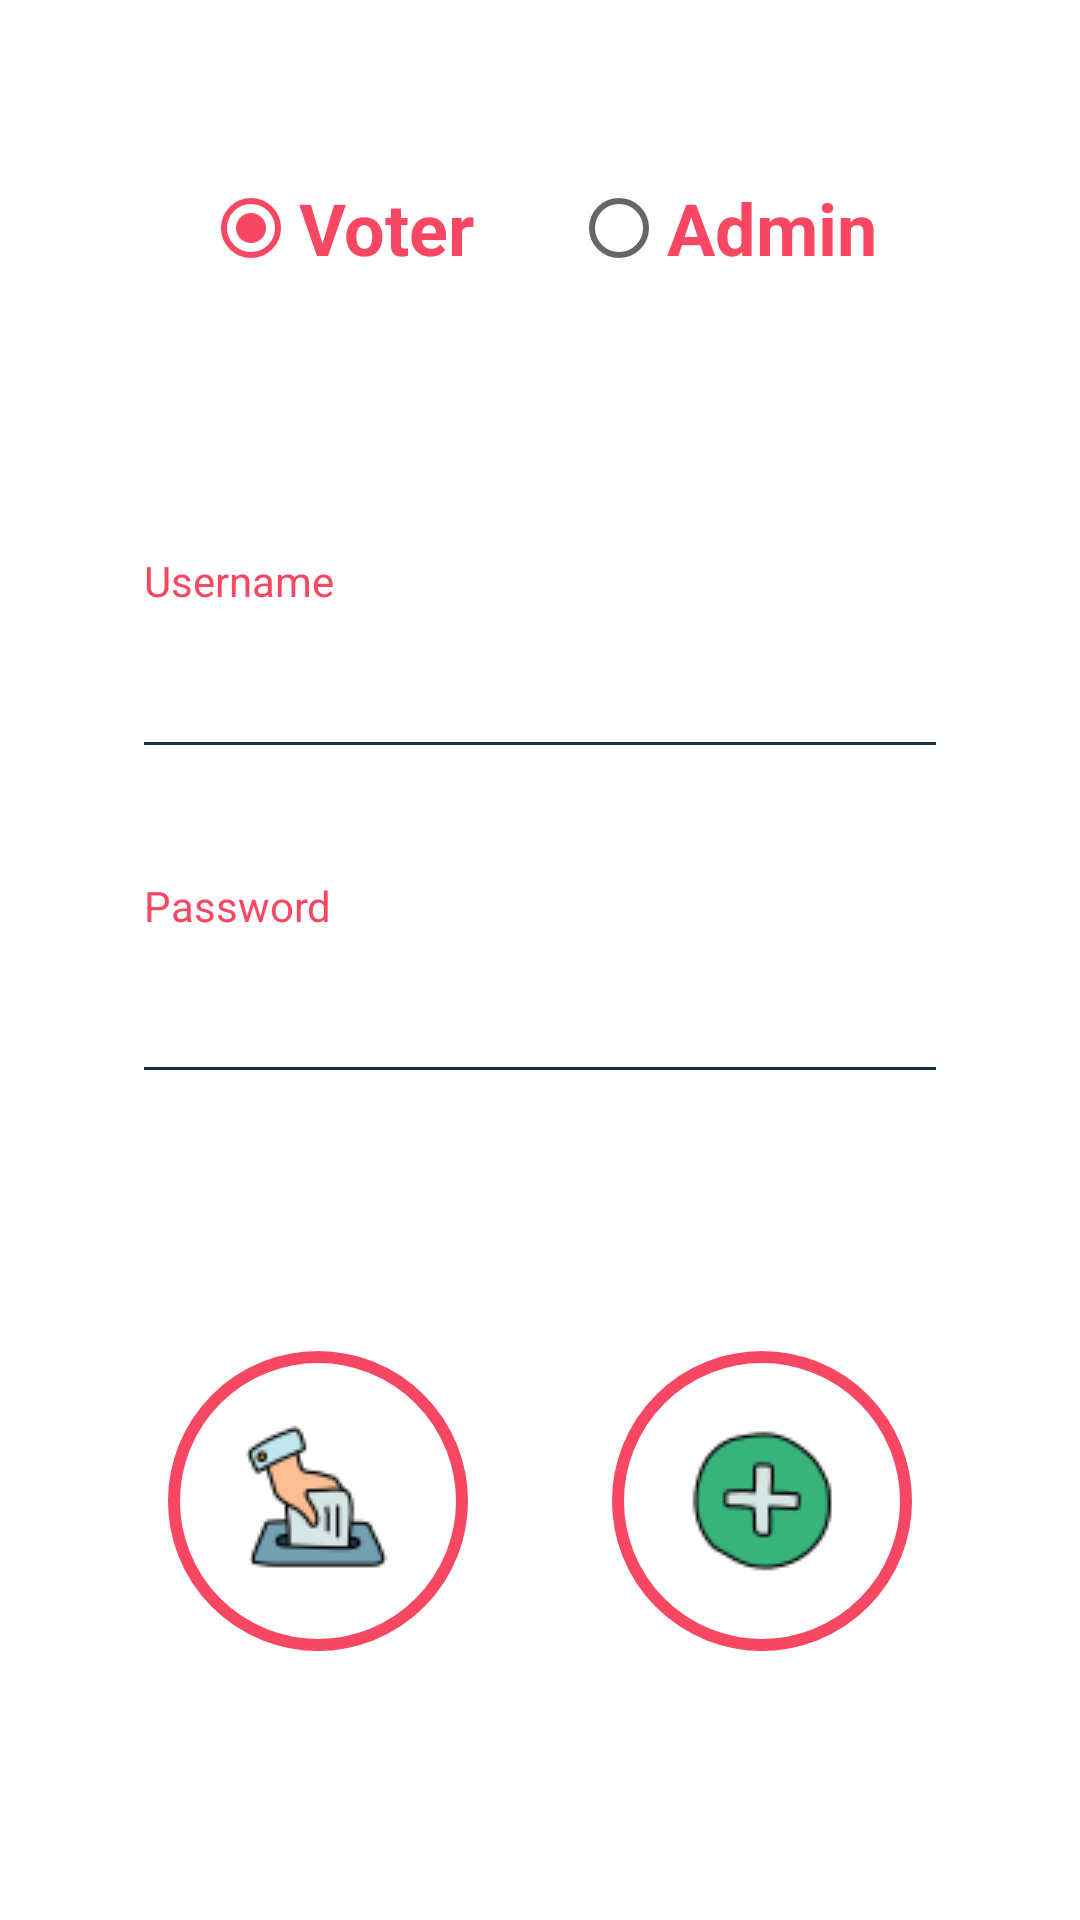

Layout XML and referenced resources for this Android screen:
<!-- AndroidManifest.xml: activity theme Theme.VotingApp -->
<!-- res/layout/activity_main.xml -->
<?xml version="1.0" encoding="utf-8"?>
<RelativeLayout
    xmlns:android="http://schemas.android.com/apk/res/android"
    xmlns:app="http://schemas.android.com/apk/res-auto"
    xmlns:tools="http://schemas.android.com/tools"
    android:layout_width="match_parent"
    android:layout_height="match_parent"
    android:background="@color/white"
    android:padding="12dp"
    tools:context=".MainActivity">

    <RadioGroup
        android:id="@+id/rdbGroup"
        android:layout_width="match_parent"
        android:layout_height="wrap_content"
        android:orientation="horizontal"
        android:layout_alignParentTop="true"
        android:layout_marginTop="24dp"
        android:gravity="center">

        <RadioButton
            android:id="@+id/rdbStudent"
            android:layout_width="wrap_content"
            android:layout_height="wrap_content"
            android:layout_margin="16dp"
            android:text="Voter"
            android:textSize="24sp"
            android:textStyle="bold"
            android:textColor="@color/main"
            android:checked="true"/>

        <RadioButton
            android:id="@+id/rdbAdmin"
            android:layout_width="wrap_content"
            android:layout_height="wrap_content"
            android:layout_margin="16dp"
            android:text="Admin"
            android:textSize="24sp"
            android:textStyle="bold"
            android:textColor="@color/main" />

    </RadioGroup>

    <LinearLayout
        android:id="@+id/container"
        android:layout_width="match_parent"
        android:layout_height="wrap_content"
        android:layout_below="@id/rdbGroup"
        android:layout_marginTop="32dp"
        android:orientation="vertical"
        android:padding="16dp">

        <LinearLayout
            android:layout_width="match_parent"
            android:layout_height="match_parent"
            android:orientation="vertical"
            android:padding="16dp">

            <TextView
                android:id="@+id/lblUsername"
                android:layout_width="match_parent"
                android:layout_height="wrap_content"
                android:padding="4dp"
                android:text="Username"
                android:textSize="14sp"
                android:textStyle="normal"
                android:textColor="@color/main" />

            <androidx.appcompat.widget.AppCompatEditText
                android:id="@+id/txtUsername"
                android:layout_width="match_parent"
                android:layout_height="wrap_content"
                android:inputType="textPersonName"
                tools:text="yahyasaadi1998"
                android:textSize="24sp"
                android:textStyle="normal"
                android:textColor="@color/black"
                android:backgroundTint="@color/black" />

        </LinearLayout>

        <LinearLayout
            android:layout_width="match_parent"
            android:layout_height="match_parent"
            android:orientation="vertical"
            android:padding="16dp">

            <TextView
                android:id="@+id/lblPassword"
                android:layout_width="match_parent"
                android:layout_height="wrap_content"
                android:padding="4dp"
                android:text="Password"
                android:textSize="14sp"
                android:textStyle="normal"
                android:textColor="@color/main" />

            <androidx.appcompat.widget.AppCompatEditText
                android:id="@+id/txtPassword"
                android:layout_width="match_parent"
                android:layout_height="wrap_content"
                android:inputType="textPassword"
                tools:text="yahyasaadi"
                android:textSize="24sp"
                android:textStyle="normal"
                android:textColor="@color/black"
                android:backgroundTint="@color/black" />

        </LinearLayout>

        <LinearLayout
            android:id="@+id/facultyContainer"
            android:layout_width="match_parent"
            android:layout_height="match_parent"
            android:orientation="vertical"
            android:padding="16dp"
            android:visibility="gone">

            <TextView
                android:id="@+id/lblFacultyCode"
                android:layout_width="match_parent"
                android:layout_height="wrap_content"
                android:padding="4dp"
                android:text="Faculty Code"
                android:textSize="14sp"
                android:textStyle="normal"
                android:textColor="@color/main" />

            <androidx.appcompat.widget.AppCompatEditText
                android:id="@+id/txtFacultyCode"
                android:layout_width="match_parent"
                android:layout_height="wrap_content"
                android:inputType="textPassword"
                tools:text="department"
                android:textSize="24sp"
                android:textStyle="normal"
                android:textColor="@color/black"
                android:backgroundTint="@color/black" />

        </LinearLayout>

    </LinearLayout>

    <LinearLayout
        android:layout_width="match_parent"
        android:layout_height="wrap_content"
        android:orientation="horizontal"
        android:layout_below="@id/container"
        android:layout_alignParentBottom="true"
        android:layout_marginBottom="24dp"
        android:gravity="center"
        android:padding="12dp">

        <androidx.appcompat.widget.AppCompatImageButton
            android:id="@+id/btnVote"
            android:layout_width="100dp"
            android:layout_height="100dp"
            android:layout_marginEnd="24dp"
            android:background="@drawable/button_background"
            android:src="@drawable/vote"
            android:visibility="visible"/>

        <androidx.appcompat.widget.AppCompatImageButton
            android:id="@+id/btnCreateCampaign"
            android:layout_width="100dp"
            android:layout_height="100dp"
            android:layout_marginEnd="24dp"
            android:background="@drawable/button_background"
            android:src="@drawable/campaign"
            android:visibility="gone"/>

        <androidx.appcompat.widget.AppCompatImageButton
            android:id="@+id/btnCreate"
            android:layout_width="100dp"
            android:layout_height="100dp"
            android:layout_marginStart="24dp"
            android:background="@drawable/button_background"
            android:src="@drawable/newone" />

    </LinearLayout>

</RelativeLayout>
<!-- resources referenced by this layout -->
<resources>
  <color name="black">#153243</color>
  <color name="main">#f84763</color>
  <color name="white">#ffffff</color>
  <!-- drawable button_background (drawable) -->
  <?xml version="1.0" encoding="utf-8"?>
  <shape
      xmlns:android="http://schemas.android.com/apk/res/android"
      android:shape="rectangle">
  
      <solid
          android:color="@android:color/transparent" />
  
      <stroke
          android:width="4dp"
          android:color="@color/main" />
  
      <corners
          android:radius="100dp"/>
  
  </shape>
  <!-- drawable newone: png bitmap (drawable, 2600 bytes) -->
  <!-- drawable vote: png bitmap (drawable, 2971 bytes) -->
  <style name="Theme.VotingApp" parent="Theme.MaterialComponents.DayNight.NoActionBar">
          <item name="colorPrimary">@color/main</item>
          <item name="colorPrimaryVariant">@color/main</item>
          <item name="colorOnPrimary">@color/white</item>
          <item name="colorSecondary">@color/main</item>
          <item name="colorSecondaryVariant">@color/main</item>
          <item name="colorOnSecondary">@color/black</item>
          <item name="android:statusBarColor" tools:targetApi="l">?attr/colorPrimaryVariant</item>
          <item name="fontFamily">@font/exo</item>
      </style>
</resources>
